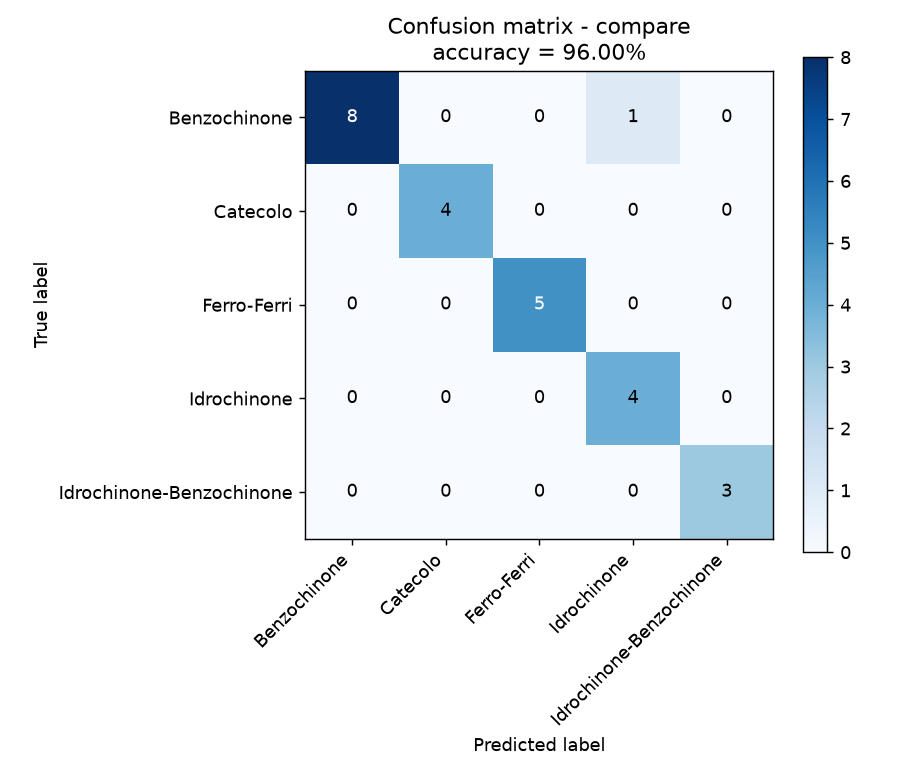

The file beside this chart, header and first rows:
, Benzochinone, Catecolo, Ferro-Ferri, Idrochinone, Idrochinone-Benzochinone
Benzochinone, 8, 0, 0, 1, 0
Catecolo, 0, 4, 0, 0, 0
Ferro-Ferri, 0, 0, 5, 0, 0
Idrochinone, 0, 0, 0, 4, 0
Idrochinone-Benzochinone, 0, 0, 0, 0, 3
